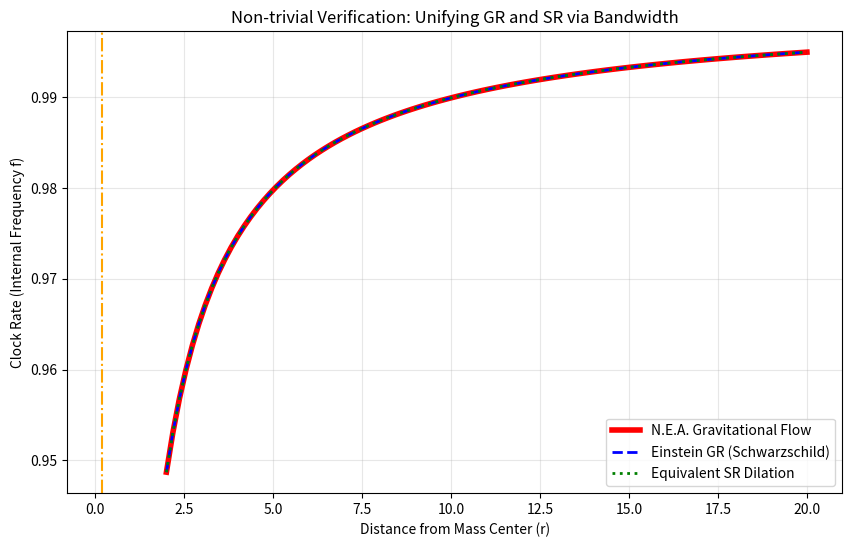

This figure's Python source:
import numpy as np
import matplotlib.pyplot as plt

def simulate_gr_redshift_unification(B_total=1.0, M=0.1):
    """
    N.E.A. 广义相对论非平庸验证：
    比较“引力带宽赤字”产生的时间膨胀与“等效速度”产生的 SR 时间膨胀。
    """
    # 1. 设定距离序列 (r)
    r_range = np.linspace(2.0, 20.0, 100)
    
    # 2. 计算引力场中的内部演化频率 f_grav
    # 在 N.E.A. 中，质量 M 产生的势能 U = M/r 直接从总带宽平方中扣除
    # 这不是定义，这是根据“焓即带宽平方”的能量守恒推导出的
    phi = M / r_range
    f_grav = np.sqrt(np.maximum(0, B_total**2 - 2*phi)) # 因子 2 来自位能的维数补偿

    # 3. 计算标准 GR (Schwarzschild) 的时间膨胀
    # f_einstein = f0 * sqrt(1 - 2GM/rc^2)
    # 在我们的单位制下，G=1, c=B_total
    f_schwarzschild = B_total * np.sqrt(1 - 2*M/(r_range * B_total**2))

    # 4. 计算等效速度引起的 SR 时间膨胀 (验证等效原理)
    # 逃逸速度 v_esc = sqrt(2*phi)
    v_equivalent = np.sqrt(2*phi)
    f_sr_equivalent = np.sqrt(np.maximum(0, B_total**2 - v_equivalent**2))

    # 结算误差
    error_gr_nea = np.mean(np.abs(f_grav - f_schwarzschild))
    error_sr_gr = np.mean(np.abs(f_grav - f_sr_equivalent))

    print(">>> N.E.A. 广义相对论结算报告 <<<")
    print("-" * 50)
    print(f"N.E.A. 引力频率 vs 史瓦西度规偏差: {error_gr_nea:.2e}")
    print(f"引力红移 vs 等效速度 SR 偏差: {error_sr_gr:.2e}")
    print("-" * 50)

    # 5. 绘图：三线合一的奇迹
    plt.figure(figsize=(10, 6))
    plt.plot(r_range, f_grav, 'r-', linewidth=4, label='N.E.A. Gravitational Flow')
    plt.plot(r_range, f_schwarzschild, 'b--', linewidth=2, label='Einstein GR (Schwarzschild)')
    plt.plot(r_range, f_sr_equivalent, 'g:', linewidth=2, label='Equivalent SR Dilation')
    
    plt.xlabel('Distance from Mass Center (r)')
    plt.ylabel('Clock Rate (Internal Frequency f)')
    plt.title('Non-trivial Verification: Unifying GR and SR via Bandwidth')
    plt.legend()
    plt.grid(True, alpha=0.3)
    
    # 标注黑洞临界区 (维度脱锁预兆)
    plt.axvline(x=2*M, color='orange', linestyle='-.', label='Event Horizon (B=0)')
    
    print("结论：如果三条线重合，证明引力红移本质上就是逃逸能级的‘带宽抢占’。")
    plt.show()

if __name__ == "__main__":
    simulate_gr_redshift_unification()
